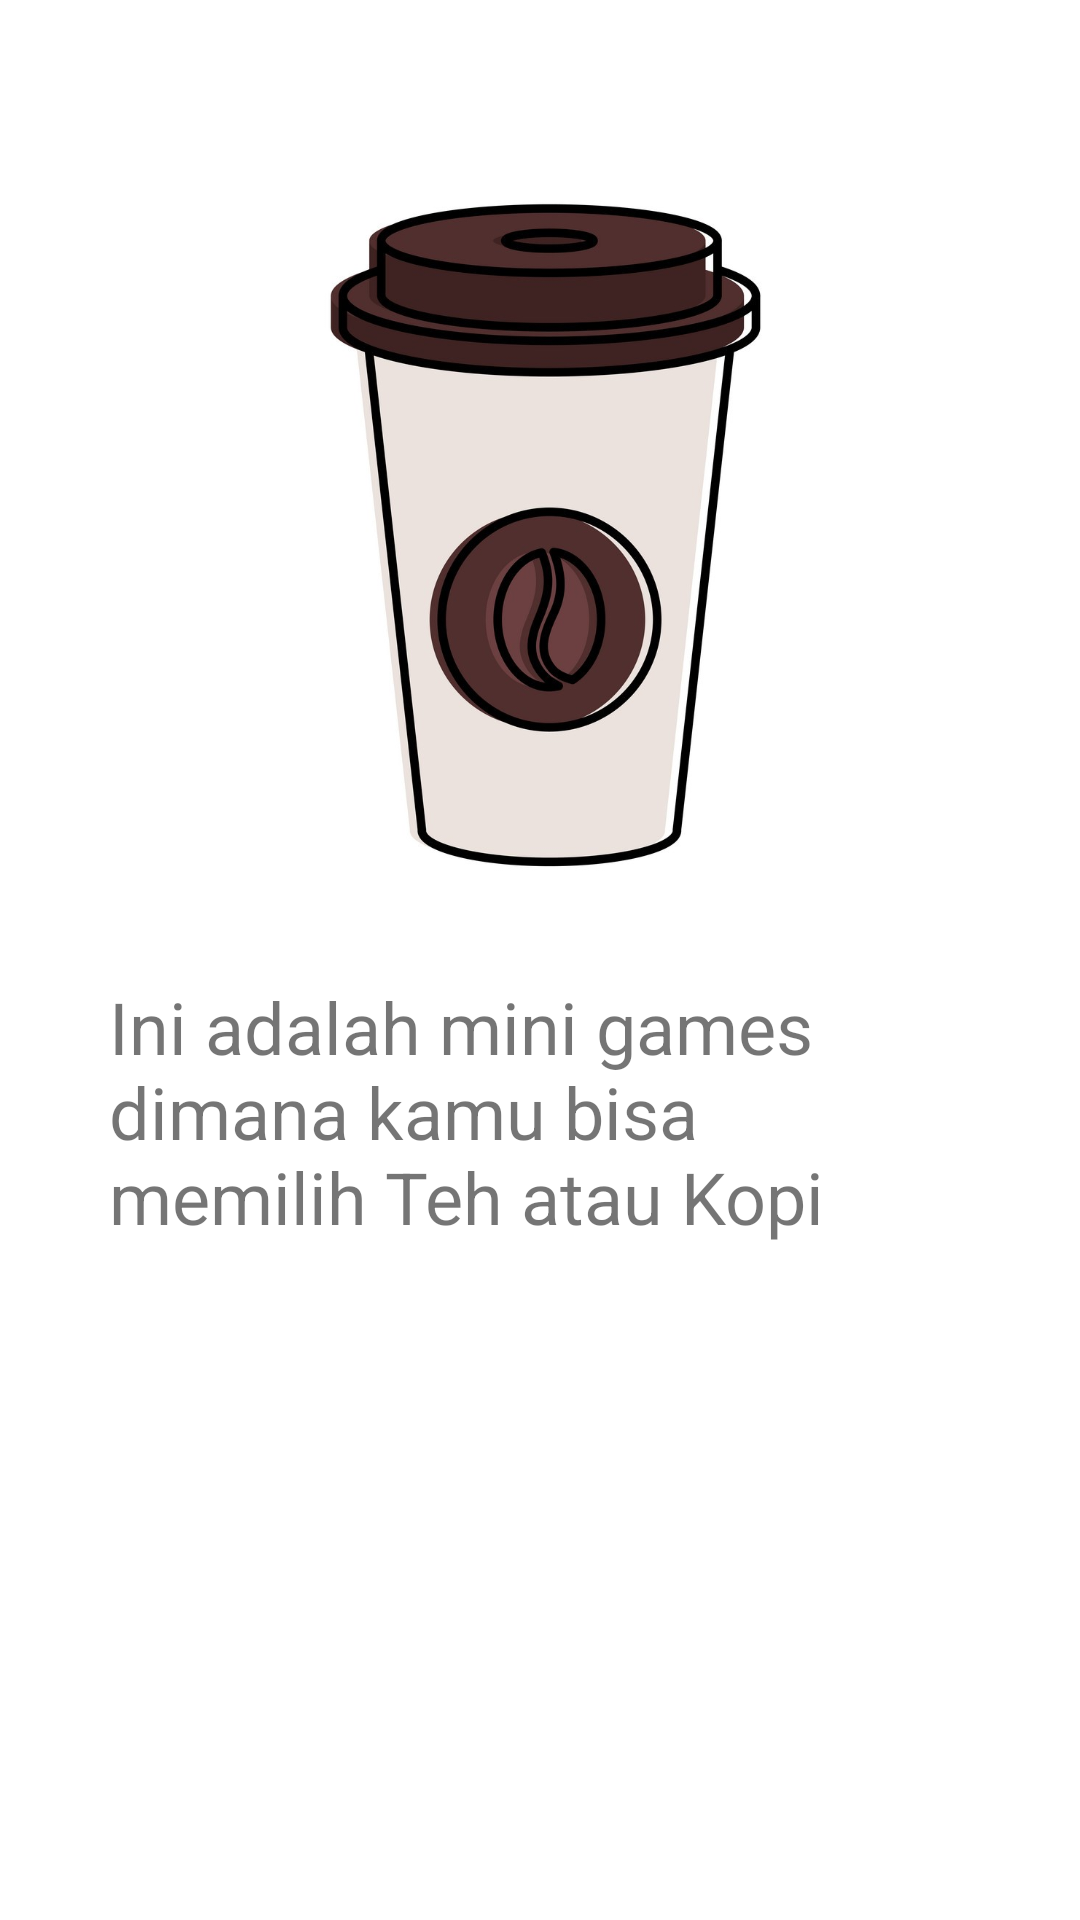

This screen was rendered from an Android layout file. Write that file and the resources it references.
<!-- AndroidManifest.xml: application theme Theme.Tehvskopi2 -->
<!-- res/layout/fragment_about.xml -->
<?xml version="1.0" encoding="utf-8"?>
<androidx.constraintlayout.widget.ConstraintLayout xmlns:android="http://schemas.android.com/apk/res/android"
    xmlns:app="http://schemas.android.com/apk/res-auto"
    xmlns:tools="http://schemas.android.com/tools"
    android:layout_width="match_parent"
    android:layout_height="match_parent"
    tools:context=".AboutFragment">

    <ImageView
        android:id="@+id/imageView4"
        android:layout_width="241dp"
        android:layout_height="251dp"
        android:layout_marginTop="50dp"
        android:src="@drawable/cup"
        app:layout_constraintEnd_toEndOf="parent"
        app:layout_constraintStart_toStartOf="parent"
        app:layout_constraintTop_toTopOf="parent" />

    <TextView
        android:id="@+id/textView"
        android:layout_width="288dp"
        android:layout_height="97dp"
        android:layout_marginTop="25dp"
        android:text="Ini adalah mini games dimana kamu bisa memilih Teh atau Kopi"
        android:textSize="24sp"
        app:layout_constraintEnd_toEndOf="@+id/imageView4"
        app:layout_constraintStart_toStartOf="@+id/imageView4"
        app:layout_constraintTop_toBottomOf="@+id/imageView4" />
</androidx.constraintlayout.widget.ConstraintLayout>
<!-- resources referenced by this layout -->
<resources>
  <!-- drawable cup: jpg bitmap (drawable, 132295 bytes) -->
  <style name="Theme.Tehvskopi2" parent="Theme.MaterialComponents.DayNight.DarkActionBar">
          
          <item name="colorPrimary">@color/purple_500</item>
          <item name="colorPrimaryVariant">@color/purple_700</item>
          <item name="colorOnPrimary">@color/white</item>
          
          <item name="colorSecondary">@color/teal_200</item>
          <item name="colorSecondaryVariant">@color/teal_700</item>
          <item name="colorOnSecondary">@color/black</item>
          
          <item name="android:statusBarColor" tools:targetApi="l">?attr/colorPrimaryVariant</item>
          
      </style>
  <!-- not gathered from this repository: default colours our renderer supplied (Android Studio template values) -->
  <color name="purple_500">#FF6200EE</color>
  <color name="purple_700">#FF3700B3</color>
  <color name="teal_200">#FF03DAC5</color>
  <color name="teal_700">#FF018786</color>
  <color name="black">#FF000000</color>
  <color name="white">#FFFFFFFF</color>
</resources>
